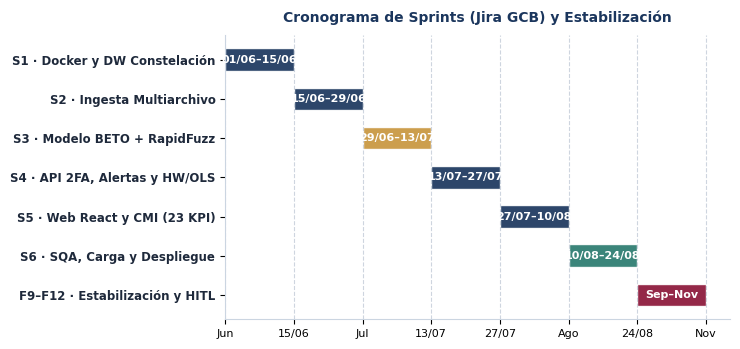
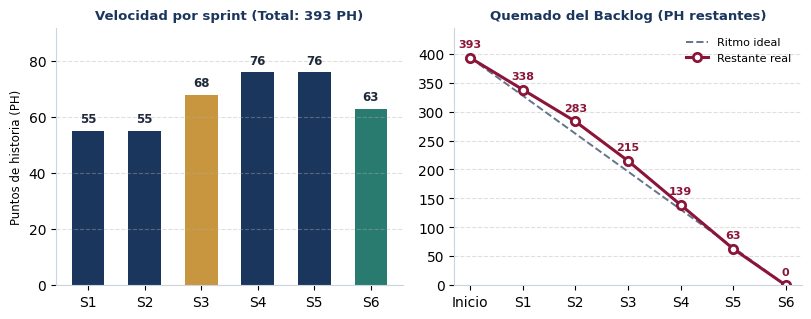
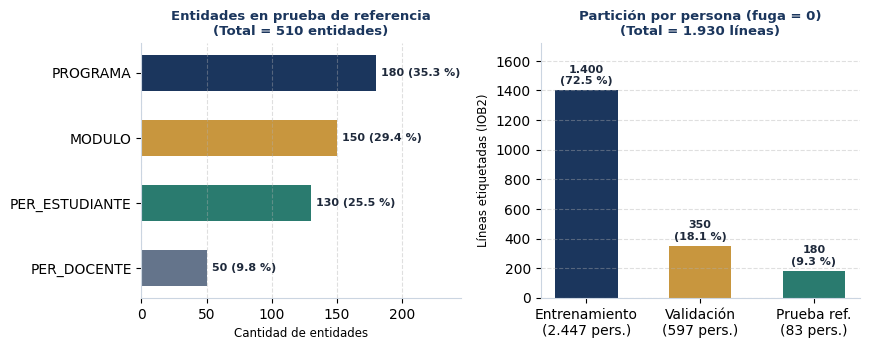
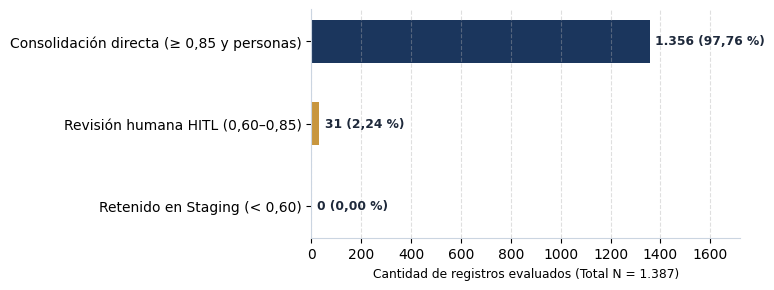
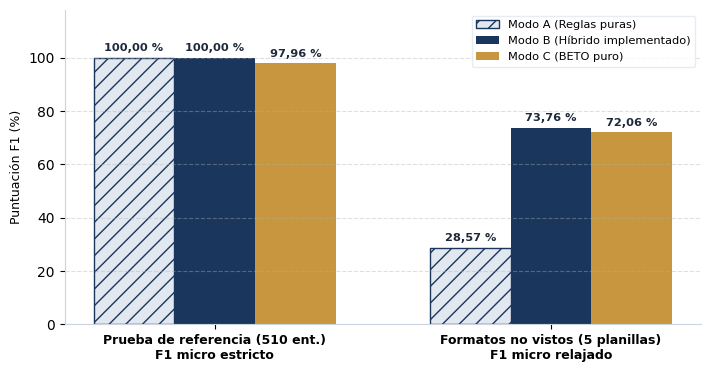
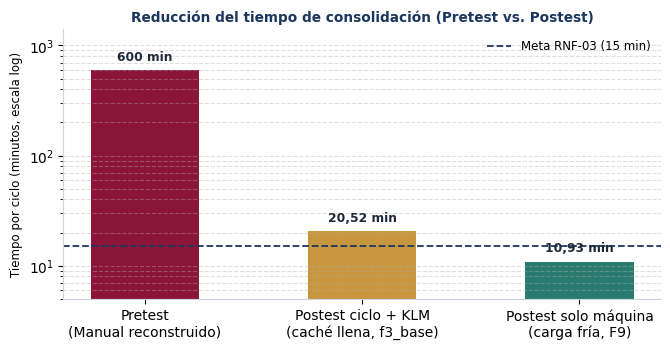

Reproduce these figures in Python, in order.
# -*- coding: utf-8 -*-
"""
Generación de gráficas para Defensa (.pptx) y Tesis (.docx)
Paleta institucional: Univalle Guindo + Azul Marino + Dorado
Resolución: 300 DPI
"""

from pathlib import Path
import matplotlib.pyplot as plt
import numpy as np

OUT = Path("docs/evidencias/graficas_defensa")
OUT.mkdir(parents=True, exist_ok=True)

# Paleta institucional (Univalle Guindo + Azul Marino + Dorado)
NAVY = "#1B365D"
WINE = "#8B1538"
GOLD = "#C8963E"
TEAL = "#2A7B6F"
GRAY = "#64748B"
LIGHT = "#E2E8F0"

plt.rcParams.update({
    "font.family": "DejaVu Sans",
    "axes.edgecolor": "#CBD5E1",
    "axes.linewidth": 0.8,
    "axes.spines.top": False,
    "axes.spines.right": False,
})

# ==============================================================================
# 1. GANTT DE SPRINTS (Diapositiva 11 - Izquierda)
# ==============================================================================
fig, ax = plt.subplots(figsize=(7.5, 3.6), dpi=300)
sprints = [
    ("S1 · Docker y DW Constelación", 0, 2, NAVY),
    ("S2 · Ingesta Multiarchivo", 2, 2, NAVY),
    ("S3 · Modelo BETO + RapidFuzz", 4, 2, GOLD),
    ("S4 · API 2FA, Alertas y HW/OLS", 6, 2, NAVY),
    ("S5 · Web React y CMI (23 KPI)", 8, 2, NAVY),
    ("S6 · SQA, Carga y Despliegue", 10, 2, TEAL),
    ("F9–F12 · Estabilización y HITL", 12, 2, WINE),
]
fechas = [
    "01/06–15/06", "15/06–29/06", "29/06–13/07", "13/07–27/07",
    "27/07–10/08", "10/08–24/08", "Sep–Nov"
]

y_pos = np.arange(len(sprints))[::-1]
for i, ((label, start, dur, color), f_txt) in enumerate(zip(sprints, fechas)):
    y = y_pos[i]
    ax.barh(y, dur, left=start, height=0.58, color=color, alpha=0.92, edgecolor="white")
    ax.text(start + dur / 2, y, f_txt, ha="center", va="center",
            color="white", fontsize=8, fontweight="bold")

ax.set_yticks(y_pos)
ax.set_yticklabels([s[0] for s in sprints], fontsize=8.5, fontweight="bold", color="#1E293B")
ax.set_xticks([0, 2, 4, 6, 8, 10, 12, 14])
ax.set_xticklabels(["Jun", "15/06", "Jul", "13/07", "27/07", "Ago", "24/08", "Nov"], fontsize=8)
ax.grid(axis="x", linestyle="--", alpha=0.45, color="#94A3B8")
ax.set_title("Cronograma de Sprints (Jira GCB) y Estabilización", fontsize=10, fontweight="bold", color=NAVY, pad=10)
plt.tight_layout()
fig.savefig(OUT / "01_scrum_gantt.png", dpi=300)
plt.close(fig)

# ==============================================================================
# 2. VELOCIDAD Y QUEMADO DEL BACKLOG (Diapositiva 11 - Derecha)
# ==============================================================================
fig, (ax1, ax2) = plt.subplots(1, 2, figsize=(8.2, 3.3), dpi=300)
s_labels = ["S1", "S2", "S3", "S4", "S5", "S6"]
vel = [55, 55, 68, 76, 76, 63]
col_vel = [NAVY, NAVY, GOLD, NAVY, NAVY, TEAL]

bars = ax1.bar(s_labels, vel, color=col_vel, width=0.58)
for b in bars:
    ax1.text(b.get_x() + b.get_width()/2, b.get_height() + 2, f"{int(b.get_height())}",
             ha="center", va="bottom", fontsize=8.5, fontweight="bold", color="#1E293B")
ax1.set_ylim(0, 92)
ax1.set_ylabel("Puntos de historia (PH)", fontsize=8.5)
ax1.set_title("Velocidad por sprint (Total: 393 PH)", fontsize=9.5, fontweight="bold", color=NAVY)
ax1.grid(axis="y", linestyle="--", alpha=0.4)

x_burn = ["Inicio", "S1", "S2", "S3", "S4", "S5", "S6"]
real_burn = [393, 338, 283, 215, 139, 63, 0]
ideal_burn = np.linspace(393, 0, len(x_burn))

ax2.plot(x_burn, ideal_burn, linestyle="--", color=GRAY, linewidth=1.4, label="Ritmo ideal")
ax2.plot(x_burn, real_burn, marker="o", color=WINE, linewidth=2.2, markersize=6,
         markerfacecolor="white", markeredgewidth=2, label="Restante real")
for x, y in zip(x_burn, real_burn):
    ax2.text(x, y + 14, f"{y}", ha="center", va="bottom", fontsize=8, fontweight="bold", color=WINE)
ax2.set_ylim(0, 445)
ax2.set_title("Quemado del Backlog (PH restantes)", fontsize=9.5, fontweight="bold", color=NAVY)
ax2.grid(axis="y", linestyle="--", alpha=0.4)
ax2.legend(frameon=False, fontsize=8, loc="upper right")
plt.tight_layout()
fig.savefig(OUT / "02_scrum_velocidad_quemado.png", dpi=300)
plt.close(fig)

# ==============================================================================
# 3. DATOS Y PARTICIÓN CRISP-DM (Diapositiva 14 - Derecha)
# ==============================================================================
fig, (ax1, ax2) = plt.subplots(1, 2, figsize=(8.8, 3.6), dpi=300)

# 3A: Entidades en Conjunto de Prueba de Referencia (510 entidades)
tipos = ["PER_DOCENTE", "PER_ESTUDIANTE", "MODULO", "PROGRAMA"]
cant = [50, 130, 150, 180]
bars1 = ax1.barh(tipos, cant, color=[GRAY, TEAL, GOLD, NAVY], height=0.55)
for b in bars1:
    w = b.get_width()
    ax1.text(w + 4, b.get_y() + b.get_height()/2, f"{int(w)} ({w/510*100:.1f} %)",
             va="center", fontsize=8, fontweight="bold", color="#1E293B")
ax1.set_xlim(0, 245)
ax1.set_xlabel("Cantidad de entidades", fontsize=8.5)
ax1.set_title("Entidades en prueba de referencia\n(Total = 510 entidades)", fontsize=9.5, fontweight="bold", color=NAVY)
ax1.grid(axis="x", linestyle="--", alpha=0.4)

# 3B: Partición del corpus etiquetado (líneas + personas únicas, fuga = 0)
conj = ["Entrenamiento\n(2.447 pers.)", "Validación\n(597 pers.)", "Prueba ref.\n(83 pers.)"]
lineas = [1400, 350, 180]
pcts = [l / sum(lineas) * 100 for l in lineas]
bars2 = ax2.bar(conj, lineas, color=[NAVY, GOLD, TEAL], width=0.55)
for b, p in zip(bars2, pcts):
    h = b.get_height()
    ax2.text(b.get_x() + b.get_width()/2, h + 30, f"{int(h):,}".replace(",", ".") + f"\n({p:.1f} %)",
             ha="center", va="bottom", fontsize=8, fontweight="bold", color="#1E293B")
ax2.set_ylim(0, 1720)
ax2.set_ylabel("Líneas etiquetadas (IOB2)", fontsize=8.5)
ax2.set_title("Partición por persona (fuga = 0)\n(Total = 1.930 líneas)", fontsize=9.5, fontweight="bold", color=NAVY)
ax2.grid(axis="y", linestyle="--", alpha=0.4)

plt.tight_layout()
fig.savefig(OUT / "03_corpus_entidades_particion.png", dpi=300)
plt.close(fig)

# ==============================================================================
# 4. GRÁFICO 3.2 ACTUALIZADO — BANDAS LOTE 1.387 (Tesis Cap. III)
# ==============================================================================
fig, ax = plt.subplots(figsize=(7.6, 3.0), dpi=300)
bandas = [
    "Retenido en Staging (< 0,60)",
    "Revisión humana HITL (0,60–0,85)",
    "Consolidación directa (≥ 0,85 y personas)",
]
vals = [0, 31, 1356]
col_b = [WINE, GOLD, NAVY]
bars = ax.barh(bandas, vals, color=col_b, height=0.52)
for b in bars:
    w = b.get_width()
    pct = w / 1387 * 100
    lbl = f"{int(w):,}".replace(",", ".") + f" ({pct:.2f} %)".replace(".", ",")
    ax.text(w + 22, b.get_y() + b.get_height()/2, lbl,
            va="center", fontsize=8.8, fontweight="bold", color="#1E293B")
ax.set_xlim(0, 1720)
ax.set_xlabel("Cantidad de registros evaluados (Total N = 1.387)", fontsize=8.8)
ax.grid(axis="x", linestyle="--", alpha=0.4)
plt.tight_layout()
fig.savefig(OUT / "04_grafico_3_2_bandas_lote_1387.png", dpi=300)
plt.close(fig)

# ==============================================================================
# 5. GRÁFICO 3.3 ACTUALIZADO — ABLACIÓN A/B/C CON NOMBRES LIMPIOS (Cap. III y Diap. 15)
# ==============================================================================
fig, ax = plt.subplots(figsize=(7.2, 3.8), dpi=300)
grupos = [
    "Prueba de referencia (510 ent.)\nF1 micro estricto",
    "Formatos no vistos (5 planillas)\nF1 micro relajado"
]
modo_a = [100.00, 28.57]
modo_b = [100.00, 73.76]
modo_c = [97.96, 72.06]

x = np.arange(len(grupos))
w = 0.24
b1 = ax.bar(x - w, modo_a, w, label="Modo A (Reglas puras)", color=LIGHT, edgecolor=NAVY, hatch="//")
b2 = ax.bar(x,     modo_b, w, label="Modo B (Híbrido implementado)", color=NAVY)
b3 = ax.bar(x + w, modo_c, w, label="Modo C (BETO puro)", color=GOLD)

for bars_grp in (b1, b2, b3):
    for b in bars_grp:
        h = b.get_height()
        ax.text(b.get_x() + b.get_width()/2, h + 1.8, f"{h:.2f} %".replace(".", ","),
                ha="center", va="bottom", fontsize=8.2, fontweight="bold", color="#1E293B")

ax.set_xticks(x)
ax.set_xticklabels(grupos, fontsize=9, fontweight="bold")
ax.set_ylim(0, 118)
ax.set_ylabel("Puntuación F1 (%)", fontsize=9)
ax.grid(axis="y", linestyle="--", alpha=0.4)
ax.legend(frameon=True, facecolor="white", edgecolor=LIGHT, fontsize=8.2, loc="upper right")
plt.tight_layout()
fig.savefig(OUT / "05_grafico_3_3_ablacion_abc.png", dpi=300)
plt.close(fig)

# ==============================================================================
# 6. GRÁFICO 4.5 ACTUALIZADO — TIEMPOS PRETEST VS POSTEST (Cap. IV y Diap. 18)
# ==============================================================================
fig, ax = plt.subplots(figsize=(6.8, 3.6), dpi=300)
escenarios = [
    "Pretest\n(Manual reconstruido)",
    "Postest ciclo + KLM\n(caché llena, f3_base)",
    "Postest solo máquina\n(carga fría, F9)",
]
minutos = [600.0, 20.52, 10.93]
col_t = [WINE, GOLD, TEAL]

bars = ax.bar(escenarios, minutos, color=col_t, width=0.5)
ax.set_yscale("log")
ax.set_ylim(5, 1400)
ax.axhline(15, color=NAVY, linestyle="--", linewidth=1.3, label="Meta RNF-03 (15 min)")

for b in bars:
    h = b.get_height()
    txt = f"{h:.2f} min".replace(".", ",") if h < 100 else f"{h:.0f} min"
    ax.text(b.get_x() + b.get_width()/2, h * 1.15, txt,
            ha="center", va="bottom", fontsize=8.8, fontweight="bold", color="#1E293B")

ax.set_ylabel("Tiempo por ciclo (minutos, escala log)", fontsize=8.5)
ax.set_title("Reducción del tiempo de consolidación (Pretest vs. Postest)", fontsize=9.8, fontweight="bold", color=NAVY)
ax.grid(axis="y", linestyle="--", alpha=0.4, which="both")
ax.legend(frameon=False, fontsize=8.5, loc="upper right")
plt.tight_layout()
fig.savefig(OUT / "06_grafico_4_5_tiempos_pre_post.png", dpi=300)
plt.close(fig)

print("Listo. 6 gráficas generadas en:", OUT.resolve())
